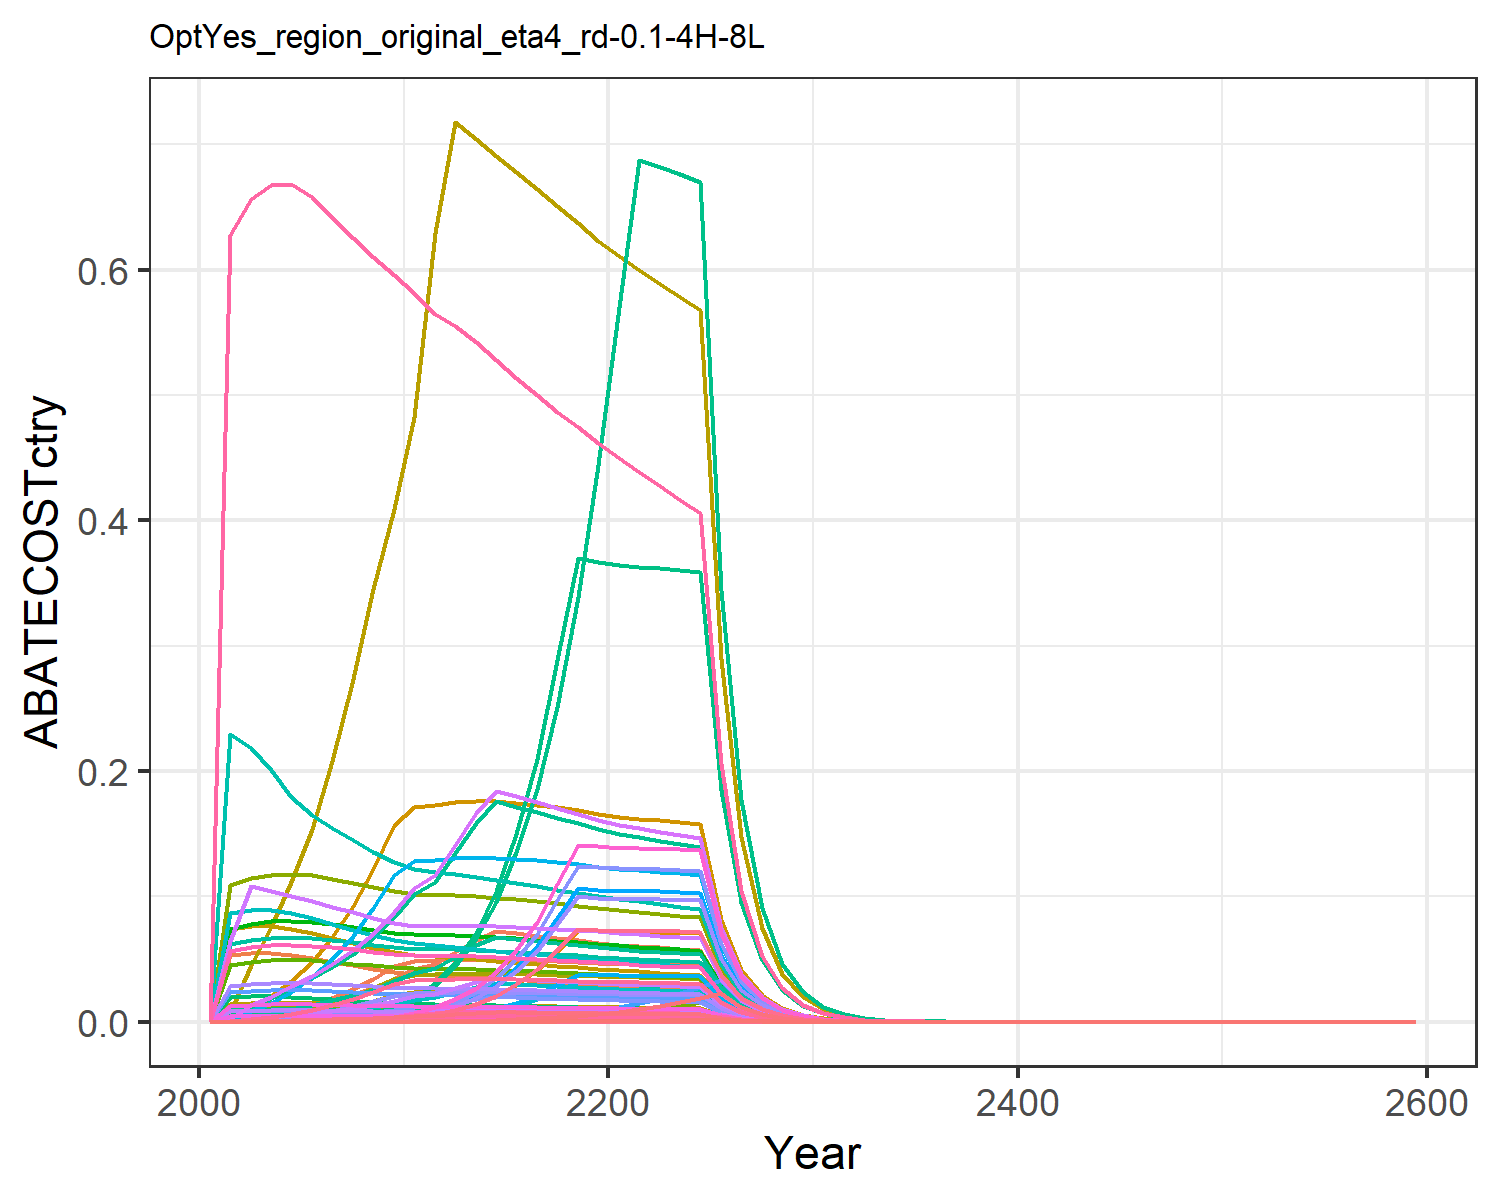

The table this chart was drawn from, first rows:
0.0, 0.0, 0.0, 0.0, 0.0, 0.0, 0.0, 0.0, 0.0, 0.0, 0.0, 0.0, 0.0, 0.0, 0.0, 0.0, 0.0, 0.0, 0.0, 0.0, 0.0, 0.0, 0.0, 0.0
4.4749644033965815e-8, 5.5109487449246025e-9, 2.224954249690563e-6, 0.0009347, 0.000494, 1.6966206076920828e-6, 0.05313, 0.01187, 1.034178127930016e-5, 2.2205405347643613e-10, 0.01407, 7.070452751641624e-10, 9.954202813622724e-10, 4.068552129312342e-7, 8.876583314329333e-6, 9.563740547090984e-5, 6.488130355778071e-6, 2.7566899763260127e-6, 1.0759416894933729e-5, 1.718950199058007e-6, 4.505547883720847e-5, 0.001752, 2.8536601914491964e-6, 2.1583555317342363e-8
5.928512442157712e-7, 7.680016467707434e-8, 1.600223463840489e-5, 0.005101, 0.0032, 1.2202372727626945e-5, 0.05455, 0.0125, 7.43797813521065e-5, 3.0945284856637676e-9, 0.01483, 9.853329450172182e-9, 1.3872101714233622e-8, 5.390090232201086e-6, 6.384183809757111e-5, 0.000522, 4.202484941927404e-5, 1.982656489797161e-5, 7.738348496338415e-5, 1.1133966075498319e-5, 0.0002918, 0.01135, 1.8483697654537587e-5, 2.859427801207551e-7
2.0020641425990217e-6, 2.7146974750103684e-7, 3.079091584698555e-5, 0.007782, 0.005725, 2.3479360244361783e-5, 0.05447, 0.01281, 0.0001431, 1.0938399288207243e-8, 0.01519, 3.482910315531202e-8, 4.903447753668488e-8, 1.8202384636196326e-5, 0.0001228, 0.0007963, 7.519173148717059e-5, 3.814955255331103e-5, 0.0001489, 1.9921122838150507e-5, 0.0005222, 0.0203, 3.307141489227122e-5, 9.656314168187606e-7
5.7907390624941395e-6, 8.504555220148037e-7, 5.2912268326057626e-5, 0.01103, 0.009121, 4.034781607496313e-5, 0.05307, 0.0129, 0.0002459, 3.426761973402991e-8, 0.01529, 1.0911198532405604e-7, 1.5361432562582408e-7, 5.26482930794271e-5, 0.0002111, 0.001129, 0.0001198, 6.555762651722002e-5, 0.0002559, 3.173668834061629e-5, 0.0008319, 0.03234, 5.2686648034176346e-5, 2.792977231031643e-6
1.4405289142143717e-5, 2.2168199125477295e-6, 8.55474437616887e-5, 0.01441, 0.01341, 6.523350133677857e-5, 0.05061, 0.01274, 0.0003976, 8.932288616580789e-8, 0.01511, 2.84414193926267e-7, 4.00415174085953e-7, 0.000131, 0.0003413, 0.001474, 0.0001761, 0.000106, 0.0004137, 4.665182015558545e-5, 0.001223, 0.04754, 7.74475270485419e-5, 6.947929123766397e-6
3.192514957471324e-5, 4.910124442524823e-6, 0.0001336, 0.01807, 0.01896, 0.0001019, 0.04771, 0.01244, 0.0006209, 1.9784488769569936e-7, 0.01475, 6.299605473109403e-7, 8.868958287088369e-7, 0.0002903, 0.000533, 0.001849, 0.000249, 0.0001655, 0.000646, 6.59726023145878e-5, 0.001729, 0.06723, 0.0001095, 1.5398071800017992e-5
6.555947371543579e-5, 1.0109168746221995e-5, 0.0001992, 0.02235, 0.02593, 0.0001519, 0.04496, 0.01211, 0.0009258, 4.07331296529162e-7, 0.01435, 1.2969890174420903e-6, 1.8259780780887418e-6, 0.0005961, 0.0007947, 0.002286, 0.0003405, 0.0002468, 0.0009632, 9.021280996798408e-5, 0.002365, 0.09193, 0.0001498, 3.1620509124920525e-5
0.0001256, 1.9529978923808716e-5, 0.0002834, 0.02727, 0.03435, 0.0002161, 0.04236, 0.01174, 0.001317, 7.869263869193225e-7, 0.01393, 2.5056628107550193e-6, 3.527620744656898e-6, 0.001142, 0.001131, 0.002791, 0.0004511, 0.0003512, 0.001371, 0.0001195, 0.003132, 0.1218, 0.0001984, 6.056329318000255e-5
0.0002291, 3.7482751814387775e-5, 0.0003771, 0.03418, 0.0442, 0.0002875, 0.03994, 0.01137, 0.001753, 1.5103020117001508e-6, 0.01348, 4.808972791648854e-6, 6.770357171561859e-6, 0.002083, 0.001504, 0.003497, 0.0005805, 0.0004672, 0.001823, 0.0001538, 0.004031, 0.1567, 0.0002553, 0.0001105
0.000391, 6.593859258980672e-5, 0.0005, 0.04175, 0.04842, 0.0003813, 0.03828, 0.01115, 0.002324, 2.656880410760961e-6, 0.01322, 8.459808374108793e-6, 1.1910220077591316e-5, 0.003555, 0.001995, 0.004272, 0.000636, 0.0006195, 0.002418, 0.0001685, 0.004416, 0.1717, 0.0002797, 0.0001886
0.0006689, 0.0001055, 0.000666, 0.04571, 0.04886, 0.0005079, 0.03724, 0.01106, 0.003096, 4.252162396172511e-6, 0.01311, 1.3539367034178173e-5, 1.906152408627514e-5, 0.006082, 0.002657, 0.004677, 0.0006416, 0.0008252, 0.003221, 0.00017, 0.004456, 0.1732, 0.0002822, 0.0003226
0.001026, 0.0001612, 0.0007671, 0.05537, 0.04945, 0.0005849, 0.03652, 0.01103, 0.003565, 6.496950471768646e-6, 0.01308, 2.0687026704185172e-5, 2.912442337960283e-5, 0.009325, 0.00306, 0.005665, 0.0006494, 0.0009504, 0.003709, 0.0001721, 0.00451, 0.1753, 0.0002856, 0.0004947
0.001537, 0.0002394, 0.0007639, 0.06521, 0.04964, 0.0005825, 0.03563, 0.01094, 0.003551, 9.645934750819767e-6, 0.01297, 3.0713749572838365e-5, 4.324063863433165e-5, 0.01397, 0.003048, 0.006672, 0.000652, 0.0009464, 0.003694, 0.0001727, 0.004527, 0.176, 0.0002867, 0.0007412
0.002257, 0.0003452, 0.0007581, 0.07215, 0.04956, 0.0005781, 0.03469, 0.0108, 0.003524, 1.3909036128618708e-5, 0.01281, 4.4287947564402754e-5, 6.235119980863974e-5, 0.02052, 0.003024, 0.007382, 0.0006508, 0.0009393, 0.003666, 0.0001724, 0.004519, 0.1757, 0.0002862, 0.001089
0.003233, 0.0004853, 0.0007504, 0.07043, 0.04926, 0.0005722, 0.03375, 0.01064, 0.003488, 1.9553668551022283e-5, 0.01262, 6.226109699273508e-5, 8.765486576802663e-5, 0.02939, 0.002994, 0.007207, 0.0006469, 0.0009298, 0.003629, 0.0001714, 0.004493, 0.1747, 0.0002845, 0.001559
0.004524, 0.0006707, 0.0007413, 0.06864, 0.0488, 0.0005653, 0.03283, 0.01047, 0.003446, 2.7026372211358786e-5, 0.01241, 8.605503244684984e-5, 0.0001212, 0.04114, 0.002958, 0.007023, 0.0006409, 0.0009185, 0.003585, 0.0001698, 0.004451, 0.173, 0.0002819, 0.002182
0.006235, 0.0009207, 0.0007311, 0.0668, 0.04822, 0.0005575, 0.03194, 0.01029, 0.003398, 3.709936322920693e-5, 0.0122, 0.0001181, 0.0001663, 0.05669, 0.002917, 0.006835, 0.0006332, 0.0009059, 0.003536, 0.0001678, 0.004397, 0.171, 0.0002785, 0.003007
0.008001, 0.00122, 0.0007201, 0.06494, 0.04753, 0.0005491, 0.03109, 0.0101, 0.003347, 4.9145830256052905e-5, 0.01198, 0.0001565, 0.0002203, 0.07274, 0.002873, 0.006645, 0.0006242, 0.0008922, 0.003482, 0.0001654, 0.004335, 0.1685, 0.0002745, 0.003859
0.007922, 0.001606, 0.0007084, 0.06308, 0.04676, 0.0005402, 0.03027, 0.009919, 0.003293, 6.47145484716278e-5, 0.01176, 0.0002061, 0.0002901, 0.07203, 0.002826, 0.006454, 0.000614, 0.0008777, 0.003426, 0.0001627, 0.004264, 0.1658, 0.0002701, 0.003821
0.007868, 0.002056, 0.0006975, 0.06154, 0.04613, 0.0005319, 0.0295, 0.009739, 0.003242, 8.28359255694789e-5, 0.01155, 0.0002638, 0.0003713, 0.07154, 0.002783, 0.006297, 0.0006058, 0.0008642, 0.003373, 0.0001605, 0.004207, 0.1636, 0.0002665, 0.003795
0.007847, 0.002593, 0.0006878, 0.06039, 0.0457, 0.0005245, 0.02877, 0.009567, 0.003197, 0.0001045, 0.01134, 0.0003327, 0.0004684, 0.07135, 0.002744, 0.006179, 0.0006002, 0.0008522, 0.003326, 0.000159, 0.004168, 0.1621, 0.000264, 0.003785
0.007824, 0.003208, 0.0006781, 0.05933, 0.04529, 0.0005171, 0.02807, 0.009399, 0.003152, 0.0001293, 0.01115, 0.0004116, 0.0005795, 0.07113, 0.002705, 0.006071, 0.0005948, 0.0008402, 0.003279, 0.0001576, 0.00413, 0.1606, 0.0002616, 0.003774
0.007793, 0.003985, 0.0006684, 0.05831, 0.04486, 0.0005097, 0.02741, 0.009234, 0.003107, 0.0001606, 0.01095, 0.0005112, 0.0007197, 0.07085, 0.002667, 0.005966, 0.0005891, 0.0008282, 0.003232, 0.0001561, 0.004091, 0.1591, 0.0002591, 0.003759
0.007753, 0.004917, 0.0006587, 0.05732, 0.04441, 0.0005023, 0.02678, 0.009072, 0.003062, 0.0001981, 0.01076, 0.0006308, 0.0008881, 0.07049, 0.002628, 0.005865, 0.0005833, 0.0008161, 0.003185, 0.0001545, 0.00405, 0.1575, 0.0002565, 0.003739
0.003997, 0.00594, 0.0003366, 0.02923, 0.0228, 0.0002567, 0.01358, 0.004624, 0.001565, 0.0002393, 0.005483, 0.0007621, 0.001073, 0.03634, 0.001343, 0.002991, 0.0002994, 0.0004171, 0.001628, 7.932310660010465e-5, 0.002079, 0.08084, 0.0001317, 0.001928
0.002058, 0.003049, 0.000172, 0.01491, 0.01169, 0.0001311, 0.006889, 0.002356, 0.0007993, 0.0001229, 0.002794, 0.0003912, 0.0005508, 0.01871, 0.000686, 0.001525, 0.0001536, 0.0002131, 0.0008316, 4.068635143209849e-5, 0.001066, 0.04146, 6.754414495586758e-5, 0.0009926
0.001058, 0.001564, 8.777300282639464e-5, 0.007596, 0.005992, 6.693058314119825e-5, 0.003495, 0.0012, 0.000408, 6.300186776691195e-5, 0.001423, 0.0002006, 0.0002824, 0.009619, 0.0003502, 0.0007772, 7.86882825596292e-5, 0.0001087, 0.0004245, 2.0847490964627276e-5, 0.0005464, 0.02125, 3.4609295307074855e-5, 0.0005103
0.0005431, 0.0008009, 4.477043008208851e-5, 0.003868, 0.003067, 3.4139324124562496e-5, 0.001773, 0.0006111, 0.0002081, 3.2269410636538145e-5, 0.0007247, 0.0001027, 0.0001447, 0.004937, 0.0001786, 0.0003958, 4.027781407777815e-5, 5.5469992634797953e-5, 0.0002165, 1.0671110586574406e-5, 0.0002797, 0.01087, 1.7715302919274316e-5, 0.0002619
0.0002784, 0.0004098, 2.2821307054813847e-5, 0.001969, 0.001568, 1.740220044931295e-5, 0.000899, 0.000311, 0.0001061, 1.6512135364450013e-5, 0.0003688, 5.257651058166502e-5, 7.402033051433111e-5, 0.002531, 9.104692082640358e-5, 0.0002014, 2.0597210779986522e-5, 2.8275308767995058e-5, 0.0001104, 5.456977222839976e-6, 0.000143, 0.005561, 9.059226192240567e-6, 0.0001343
0.0001423, 0.0002091, 1.1600461709441473e-5, 0.0009999, 0.0007997, 8.845836896519808e-6, 0.000455, 0.0001579, 5.391995712029809e-5, 8.425302674014343e-6, 0.0001872, 2.682711868676594e-5, 3.776880911214549e-5, 0.001293, 4.628071110354986e-5, 0.0001023, 1.0501954136167322e-5, 1.4372824303968728e-5, 5.609742480006275e-5, 2.782363356307443e-6, 7.292864760493505e-5, 0.002835, 4.619051530633431e-6, 6.861482445254952e-5
7.247207417285035e-5, 0.0001064, 5.882415740346755e-6, 0.0005066, 0.0004064, 4.4855878584796024e-6, 0.0002297, 7.99059102398803e-5, 2.734198107176329e-5, 4.285937001221674e-6, 9.475082679519299e-5, 1.3646909204864469e-5, 1.921292833373016e-5, 0.0006589, 2.346823689339777e-5, 5.183157085691821e-5, 5.337197688042775e-6, 7.288238178493561e-6, 2.8446141446959314e-5, 1.4140247691082113e-6, 3.7063065058404106e-5, 0.001441, 2.3474479921166557e-6, 3.4954580212637976e-5
3.6863176069427344e-5, 5.403457011935801e-5, 2.9779073961341226e-6, 0.0002564, 0.0002063, 2.270778851647168e-6, 0.0001158, 4.0402564985898015e-5, 1.3841573131273352e-5, 2.177228618558731e-6, 4.790855176504509e-5, 6.932542701218937e-6, 9.760044863606634e-6, 0.0003352, 1.1880533322345096e-5, 2.6235771565875686e-5, 2.70881292608441e-6, 3.6895893344736086e-6, 1.4400542012928876e-5, 7.176666101285975e-7, 1.881079090164439e-5, 0.0007314, 1.1914112678648694e-6, 1.7779770477358702e-5
1.8728593847015064e-5, 2.7421043569105396e-5, 1.508361193900604e-6, 0.0001297, 0.0001046, 1.1501884525359157e-6, 5.8411410797803e-5, 2.0416027130829493e-5, 7.010994297825929e-6, 1.1048830531551462e-6, 2.4208915769959243e-5, 3.5180728751038062e-6, 4.952951690930572e-6, 0.0001703, 6.017693985223323e-6, 1.3270529611978742e-5, 1.3735158260030227e-6, 1.8688403073830486e-6, 7.2941216277025215e-6, 3.6389609533886775e-7, 9.538096468104762e-6, 0.0003708, 6.041104632707779e-7, 9.033136464868183e-6
9.505452138558445e-6, 1.3902932843856373e-5, 7.631138511863878e-7, 6.557751141270126e-5, 5.297381089847899e-5, 5.819062059896999e-7, 2.9445092426496297e-5, 1.030718038257187e-5, 3.547019693223631e-6, 5.601943941199224e-7, 1.2222047909147767e-5, 1.783722446561747e-6, 2.511230273360423e-6, 8.642175457095183e-5, 3.0444867256559383e-6, 6.7098437044708705e-6, 6.956996692441077e-7, 9.454883419079853e-7, 3.6902601769697824e-6, 1.8431705581666553e-7, 4.831142410196205e-6, 0.0001878, 3.059880647370567e-7, 4.584649922426313e-6
4.821220759320517e-6, 7.04452571063263e-6, 3.8590912885335097e-7, 3.313843211887338e-5, 2.683275704942628e-5, 2.942718398817203e-7, 1.484174948763762e-5, 5.207057903602243e-6, 1.7937392667025257e-6, 2.8384685854782865e-7, 6.17442489617644e-6, 9.03800570466639e-7, 1.2724240579083143e-6, 4.3833617919574766e-5, 1.5396067287691128e-6, 3.3907004907446316e-6, 3.523918685021272e-7, 4.781364953597088e-7, 1.8661764400195494e-6, 9.336188382354294e-8, 2.4471124196144353e-6, 9.514296412206256e-5, 1.5499174520119917e-7, 2.3253611777767655e-6
2.4432997755563678e-6, 3.5666010339618823e-6, 1.9457543683005293e-7, 1.6742442225248892e-5, 1.3579239209766932e-5, 1.4837190289304533e-7, 7.480490976464875e-6, 2.6284661184515935e-6, 9.044035895572e-7, 1.4370995873512154e-7, 3.1167824404826303e-6, 4.575887975334211e-7, 6.442206540213216e-7, 2.2214014701084677e-5, 7.762699283296254e-7, 1.7130746218099906e-6, 1.7833476705925873e-7, 2.410764879427341e-7, 9.409264224914016e-7, 4.7247599312254284e-8, 1.2384088917112032e-6, 4.814894967967462e-5, 7.843659075917919e-8, 1.178447270385975e-6
1.2376461074173449e-6, 1.8055289148200157e-6, 9.859483904899224e-8, 8.45984266722772e-6, 6.8709047171265635e-6, 7.518268556122832e-8, 3.770365215694472e-6, 1.3266345475233804e-6, 4.5827740541374654e-7, 7.275063383123169e-8, 1.5730966564995273e-6, 2.3164626409771392e-7, 3.26125352200576e-7, 1.1252441922992702e-5, 3.9334979732863615e-7, 8.656050045003341e-7, 9.023489263918479e-8, 1.2215774978817365e-7, 4.7678417529912525e-7, 2.3906623042178928e-8, 6.266175419952727e-7, 2.436269369500591e-5, 3.9687815577690236e-8, 5.969388986080023e-7
6.262338075015418e-7, 9.13401777810708e-7, 4.981244966401797e-8, 4.272070415640859e-6, 3.474380624164802e-6, 3.7984074787763e-8, 1.890975775216721e-6, 6.694655693665015e-7, 2.3153260768533437e-7, 3.6803929160518035e-8, 7.938388539466522e-7, 1.1718788201802498e-7, 1.6498405206589783e-7, 5.693598118956871e-6, 1.9872964111283908e-7, 4.3711516594532066e-7, 4.562868727137376e-8, 6.171699067706221e-8, 2.4088266649420276e-7, 1.2088758512386202e-8, 3.168589780096126e-7, 1.2319377783743953e-5, 2.0068765779103873e-8, 3.020437886732751e-7
3.1702411527181633e-7, 4.6189290352322523e-7, 2.5095226118993548e-8, 2.156601971240944e-6, 1.756861182874982e-6, 1.9136158774544914e-8, 9.575994444102037e-7, 3.3780866132549337e-7, 1.1664479829790034e-7, 1.861116774018116e-8, 4.005667398453976e-7, 5.9260067582504936e-8, 8.3429838538739e-8, 2.8823226800497124e-6, 1.0011885209242404e-7, 2.206619593828904e-7, 2.307267918059168e-8, 3.109266552581271e-8, 1.2135530423802344e-7, 6.112822075925044e-9, 1.6022344674580507e-7, 6.229437406742099e-6, 1.01480060475507e-8, 1.529064124779893e-7
1.6034116436072135e-7, 2.3283450747611846e-7, 1.2707251109878937e-8, 1.0887376733783942e-6, 8.878742067584549e-7, 9.689810072785578e-9, 4.811584102114123e-7, 1.7038247183064298e-7, 5.9064410721159276e-8, 9.381659777162207e-9, 2.020361200929645e-7, 2.987226810225336e-8, 4.2055951102099185e-8, 1.4577912288667199e-6, 5.069631125612204e-8, 1.1139885406086599e-7, 1.1660361629560751e-8, 1.574412227403448e-8, 6.14496285929527e-8, 3.0892691492198187e-9, 8.097296876395287e-8, 3.148203654321486e-6, 5.1285513661953585e-9, 7.733541719348545e-8
8.106454776674049e-8, 1.1799491991029484e-7, 6.418184587508044e-9, 5.496590193298389e-7, 4.486537172795582e-7, 4.894133996980963e-9, 2.431879184749396e-7, 8.59665068979232e-8, 2.983228137091571e-8, 4.754399191217098e-9, 1.0193736083876799e-7, 1.5138545916033394e-8, 2.1312942981840678e-8, 7.370233787285058e-7, 2.5605717612253354e-8, 5.624071470546264e-8, 5.892123625289152e-9, 7.952048956087158e-9, 3.1037008376797555e-8, 1.5610455590716273e-9, 4.091663341335494e-8, 1.5908258867223522e-6, 2.591519854037919e-9, 3.909888422063783e-8
4.096964582470102e-8, 5.960799728212987e-8, 3.2401185264514895e-9, 2.773932077165788e-7, 2.266387014068163e-7, 2.47072579766844e-9, 1.2254816683658743e-7, 4.335960507641104e-8, 1.5060353319278303e-8, 2.4018001307487065e-9, 5.1414950635936175e-8, 7.64760385027039e-9, 1.0766750367741096e-8, 3.724881914831349e-7, 1.2926639751063924e-8, 2.838267308965877e-8, 2.9764230085089717e-9, 4.014465585177428e-9, 1.5668540609290448e-8, 7.885666043070382e-10, 2.0669153749512522e-8, 8.036102215251347e-7, 1.3091136254269852e-9, 1.9760394436169842e-8
2.069927983126551e-8, 3.0104238418835034e-8, 1.6354713308736308e-9, 1.3997167135733123e-7, 1.1446223520122206e-7, 1.2471152445654567e-9, 6.175378660623518e-8, 2.1867503885451303e-8, 7.601813293380445e-9, 1.21299770277846e-9, 2.5930047813403264e-8, 3.862322173846307e-9, 5.437606275084978e-9, 1.8819389707056824e-7, 6.524807208380071e-9, 1.4321800532359784e-8, 1.5032208900930303e-9, 2.0263281481023362e-9, 7.908799864549473e-9, 3.982598540043813e-10, 1.0438806449213838e-8, 4.0585752395927595e-7, 6.611583580766205e-10, 9.983633633558426e-9
1.0454985305467552e-8, 1.5200021786703254e-8, 8.254004729271734e-10, 7.062068054433324e-8, 5.779695118169086e-8, 6.294023583459271e-10, 3.1118082296601286e-8, 1.1027444952194056e-8, 3.836533339969083e-9, 6.124583273934581e-10, 1.3076123199424918e-8, 1.9501367340022143e-9, 2.7455181791642357e-9, 9.505472869058613e-8, 3.292982795778321e-9, 7.225857135287164e-9, 7.590414799018108e-10, 1.0226606729057634e-9, 3.991465350235417e-9, 2.0109868813109456e-10, 5.271006508650553e-9, 2.0493508149442248e-7, 3.338475548546105e-10, 5.042626786288704e-9
5.2793300085296886e-9, 7.672989527981254e-9, 4.165162715329808e-10, 3.562673790175058e-8, 2.9179003873573795e-8, 3.1761106540514576e-10, 1.5680321028183567e-8, 5.560526196530795e-9, 1.936003933592232e-9, 3.0916971030435426e-10, 6.59356051330818e-9, 9.844314006984046e-10, 1.3859409238503752e-9, 4.799865967926556e-8, 1.6617156899071158e-9, 3.645302145067294e-9, 3.8320488934845894e-10, 5.160583552993682e-10, 2.0141862285797665e-9, 1.0152541405690376e-10, 2.6610870675522654e-9, 1.0346223138931281e-7, 1.6854416880334891e-10, 2.546315478869919e-9
2.6652147974926473e-9, 3.8725601182503544e-9, 2.1015991515721983e-10, 1.797120170106805e-8, 1.4728762490285011e-8, 1.6025571897316444e-10, 7.90115092347181e-9, 2.803660040051889e-9, 9.768416031630839e-10, 1.560380456052387e-10, 3.3245238812757726e-9, 4.968428234647905e-10, 6.994848003351957e-10, 2.423162367768335e-8, 8.38445103527361e-10, 1.8388004057795426e-9, 1.9343133935566096e-10, 2.603854580920062e-10, 1.0162897246516003e-9, 5.1247250140922353e-11, 1.3432439144861686e-9, 5.222490251725848e-8, 8.507648315147862e-11, 1.2854808626102051e-9
1.3452202719393283e-9, 1.9541293726226055e-9, 1.0602862288089797e-10, 9.064401395595783e-9, 7.433597303360048e-9, 8.085125642918822e-11, 3.981249636501461e-9, 1.4135335992398937e-9, 4.928302805921278e-10, 7.873822971186996e-11, 1.6761398102930307e-9, 2.507114480505344e-10, 3.529664491446632e-10, 1.2230485671883109e-8, 4.2300730670609983e-10, 9.274630178670579e-10, 9.762467712871238e-11, 1.3136811327247401e-10, 5.127324108034803e-10, 2.586445539490851e-11, 6.779343714086844e-10, 2.6357875943522103e-8, 4.293804833578726e-11, 6.488238460930551e-10
6.788458622437596e-10, 9.859107956207495e-10, 5.348794381919459e-11, 4.571573973064685e-9, 3.75123983275516e-9, 4.0786792698925314e-11, 2.006053211810989e-9, 7.126246305646301e-10, 2.4861662487421326e-10, 3.972555337869702e-11, 8.450160036712548e-10, 1.2649066468255247e-10, 1.7808106135603976e-10, 6.1719368677220596e-9, 2.1339323704713446e-10, 4.677601540815686e-10, 4.926465109154567e-11, 6.627088112089014e-11, 2.58656593268624e-10, 1.3052062328698428e-11, 3.421081764642521e-10, 1.3301058708341238e-8, 2.1667963797980583e-11, 3.274195255847419e-10
3.4251017103174323e-10, 4.973452061828349e-10, 2.6980627805694306e-11, 2.305474366417405e-9, 1.8927756013850684e-9, 2.0573856361305983e-11, 1.0107873496573846e-9, 3.592458615034113e-10, 1.2540830966906432e-10, 2.0039656349858384e-11, 4.259865421470556e-10, 6.380853722890696e-11, 8.983344392898507e-11, 3.114037029221116e-9, 1.0764077087134e-10, 2.3589447556145957e-10, 2.4857629411644196e-11, 3.3428654201444574e-11, 1.30472715422746e-10, 6.5857226476966795e-12, 1.7261866431245527e-10, 6.711359581945957e-9, 1.0933076805806417e-11, 1.6519879393017993e-10
1.7278556662756892e-10, 2.5085364957522977e-10, 1.3608649258925146e-11, 1.1625878091637026e-9, 9.549417106845298e-10, 1.037716383550676e-11, 5.092977599942798e-10, 1.810927636309437e-10, 6.325418788367772e-11, 1.010770963327102e-11, 2.1473616944162695e-10, 3.21840931388084e-11, 4.531067552948987e-11, 1.5709333564384444e-9, 5.4292491164317326e-11, 1.189551467288643e-10, 1.2541152335515755e-11, 1.6860943099676216e-11, 6.580860292928281e-11, 3.3226237947505543e-12, 8.708943758255855e-11, 3.3860100455186688e-9, 5.5159476170033946e-12, 8.333757543442917e-11
8.715245174528092e-11, 1.265116877055462e-10, 6.863536415395268e-12, 5.862257139989784e-10, 4.817397651027986e-10, 5.2337333792927056e-12, 2.5661299567869343e-10, 9.128317265083196e-11, 3.1902315483746e-11, 5.0975674729389796e-12, 1.0824175652576402e-10, 1.6231232621720615e-11, 2.285129214592136e-11, 7.923734384432595e-10, 2.7382474417468378e-11, 5.998219254951991e-11, 6.3266393253458384e-12, 8.503834198433567e-12, 3.319063737021431e-11, 1.676165140237425e-12, 4.39340377894714e-11, 1.7081416234239117e-9, 2.7826319445505868e-12, 4.2035189416445914e-11
4.395373163236072e-11, 6.379602692763722e-11, 3.4614148105500657e-12, 2.9558340788895527e-10, 2.4300211969244703e-10, 2.6394734634056313e-12, 1.2929469869328498e-10, 4.60110785247153e-11, 1.608895773592536e-11, 2.570549469911198e-12, 5.455901470701842e-11, 8.18492087319326e-12, 1.1523217147063591e-11, 3.996189294563564e-10, 1.3809514040827725e-11, 3.024388126118517e-11, 3.1913221161233562e-12, 4.288648862544853e-12, 1.673868350245215e-11, 8.455014751488609e-13, 2.216147613890967e-11, 8.616312484362457e-10, 1.4036322301635548e-12, 2.119967250176592e-11
2.216466438370532e-11, 3.216724759581356e-11, 1.7455596810185777e-12, 1.4902994823777813e-10, 1.2256690058262967e-10, 1.3310622127104038e-12, 6.514457359559441e-11, 2.3190907737422863e-11, 8.113513540141202e-12, 1.2961230540220297e-12, 2.7499313575870805e-11, 4.12700271411559e-12, 5.810239240922698e-12, 2.015168934201373e-10, 6.9640110311708495e-12, 1.5248636894250892e-11, 1.6096586360196941e-12, 2.162726211746589e-12, 8.441164273682674e-12, 4.2645922339359005e-13, 1.1177941353432925e-11, 4.3459485744253325e-10, 7.079726391966057e-13, 1.0690414865712077e-11
1.1175850595209475e-11, 1.621793449681003e-11, 8.802244505191784e-13, 7.513587920599118e-11, 6.181661451805011e-11, 6.712079326363563e-13, 3.282248651566413e-11, 1.1688483623586809e-11, 4.091359966267858e-12, 6.534733420173124e-13, 1.3859969606655999e-11, 2.0807331894443688e-12, 2.929379616313309e-12, 1.0160869816417734e-10, 3.5117062166244074e-12, 7.687849008136627e-12, 8.118313095581494e-13, 1.0905868828542246e-12, 4.256582725495121e-12, 2.1508470308765128e-13, 5.637594558285349e-12, 2.1918791000136776e-10, 3.57065990234769e-13, 5.3903130348248345e-12
5.634538210305407e-12, 8.176025513759402e-12, 4.4384561008604636e-13, 3.787942172577734e-11, 3.11751876851015e-11, 3.384508282857413e-13, 1.6537149510367792e-11, 5.890945391750229e-12, 2.063033081208664e-12, 3.294386666776876e-13, 6.985364972353292e-12, 1.0489700551922514e-12, 1.4768022701765936e-12, 5.122814477770989e-11, 1.7707476624187024e-12, 3.8757951303787465e-12, 4.094205682636819e-13, 5.499190576753086e-13, 2.146345236791334e-12, 1.0847093518836987e-13, 2.8431364256567906e-12, 1.1054025339097974e-10, 1.8007455355364337e-13, 2.7176387606010722e-12
2.8405226638467595e-12, 4.121519076114737e-12, 2.2379589114299123e-13, 1.909603066811522e-11, 1.5721264532301996e-11, 1.706537205800162e-13, 8.331937252457255e-12, 2.968926249219941e-12, 1.0402228080549372e-12, 1.6606941194555693e-13, 3.5204932396495273e-12, 5.287838309056453e-13, 7.444532453988981e-13, 2.582548930128218e-11, 8.928466162446348e-13, 1.9538920949967414e-12, 2.0646576770136915e-13, 2.772802586581868e-13, 1.0822304739594227e-12, 5.4700561337037417e-14, 1.4337588052608526e-12, 5.57440931095914e-11, 9.080938727775275e-14, 1.3700349884072122e-12
1.4318709477107708e-12, 2.0775130931046804e-12, 1.1283808118768523e-13, 9.626494253387273e-12, 7.927620364775651e-12, 8.60437529904645e-14, 4.1978575849082285e-12, 1.4962442323950845e-12, 5.244812363136225e-13, 8.370976120928786e-14, 1.7742164213056773e-12, 2.6654136784054695e-13, 3.752527492796269e-13, 1.301829705905005e-11, 4.5017403339005543e-13, 9.849759539625526e-13, 1.041126317348943e-13, 1.3980494538313024e-13, 5.456615376660138e-13, 2.7583359031276387e-14, 7.229886297891856e-13, 2.810957139252708e-11, 4.579163122767576e-14, 6.906170199645274e-13
7.217359587857557e-13, 1.0471389371636177e-12, 5.689108829096208e-14, 4.852659850964234e-12, 3.997397927882509e-12, 4.33818325935915e-14, 2.1149786078660897e-12, 7.540414427526664e-13, 2.6443473699664164e-13, 4.2192634392459714e-14, 8.941272294398725e-13, 1.3434613026365353e-13, 1.8914045179911392e-13, 6.561885430172972e-12, 2.2697027821036043e-13, 4.965206585229533e-13, 5.2497420311982726e-14, 7.04873337758674e-14, 2.7511349350849534e-13, 1.3908544703475324e-14, 3.64557473443507e-13, 1.4173880340867343e-11, 2.3089825617431828e-14, 3.481061878200367e-13
3.6376801414947835e-13, 5.27765956154516e-13, 2.868264322384008e-14, 2.446129310854268e-12, 2.015547686906483e-12, 2.187171425363675e-14, 1.0655676047434693e-12, 3.7999552065378035e-13, 1.333194256800601e-13, 2.126540733279506e-14, 4.5059107207874353e-13, 6.771146729230782e-14, 9.532822039990586e-14, 3.3073092769636964e-12, 1.144310595541501e-13, 2.5028618810286584e-13, 2.646998272059048e-14, 3.553742962611108e-14, 1.3870330868010492e-13, 7.012895791481749e-15, 1.83815318264489e-13, 7.146681979358878e-12, 1.164223463710582e-14, 1.7545183264733194e-13
